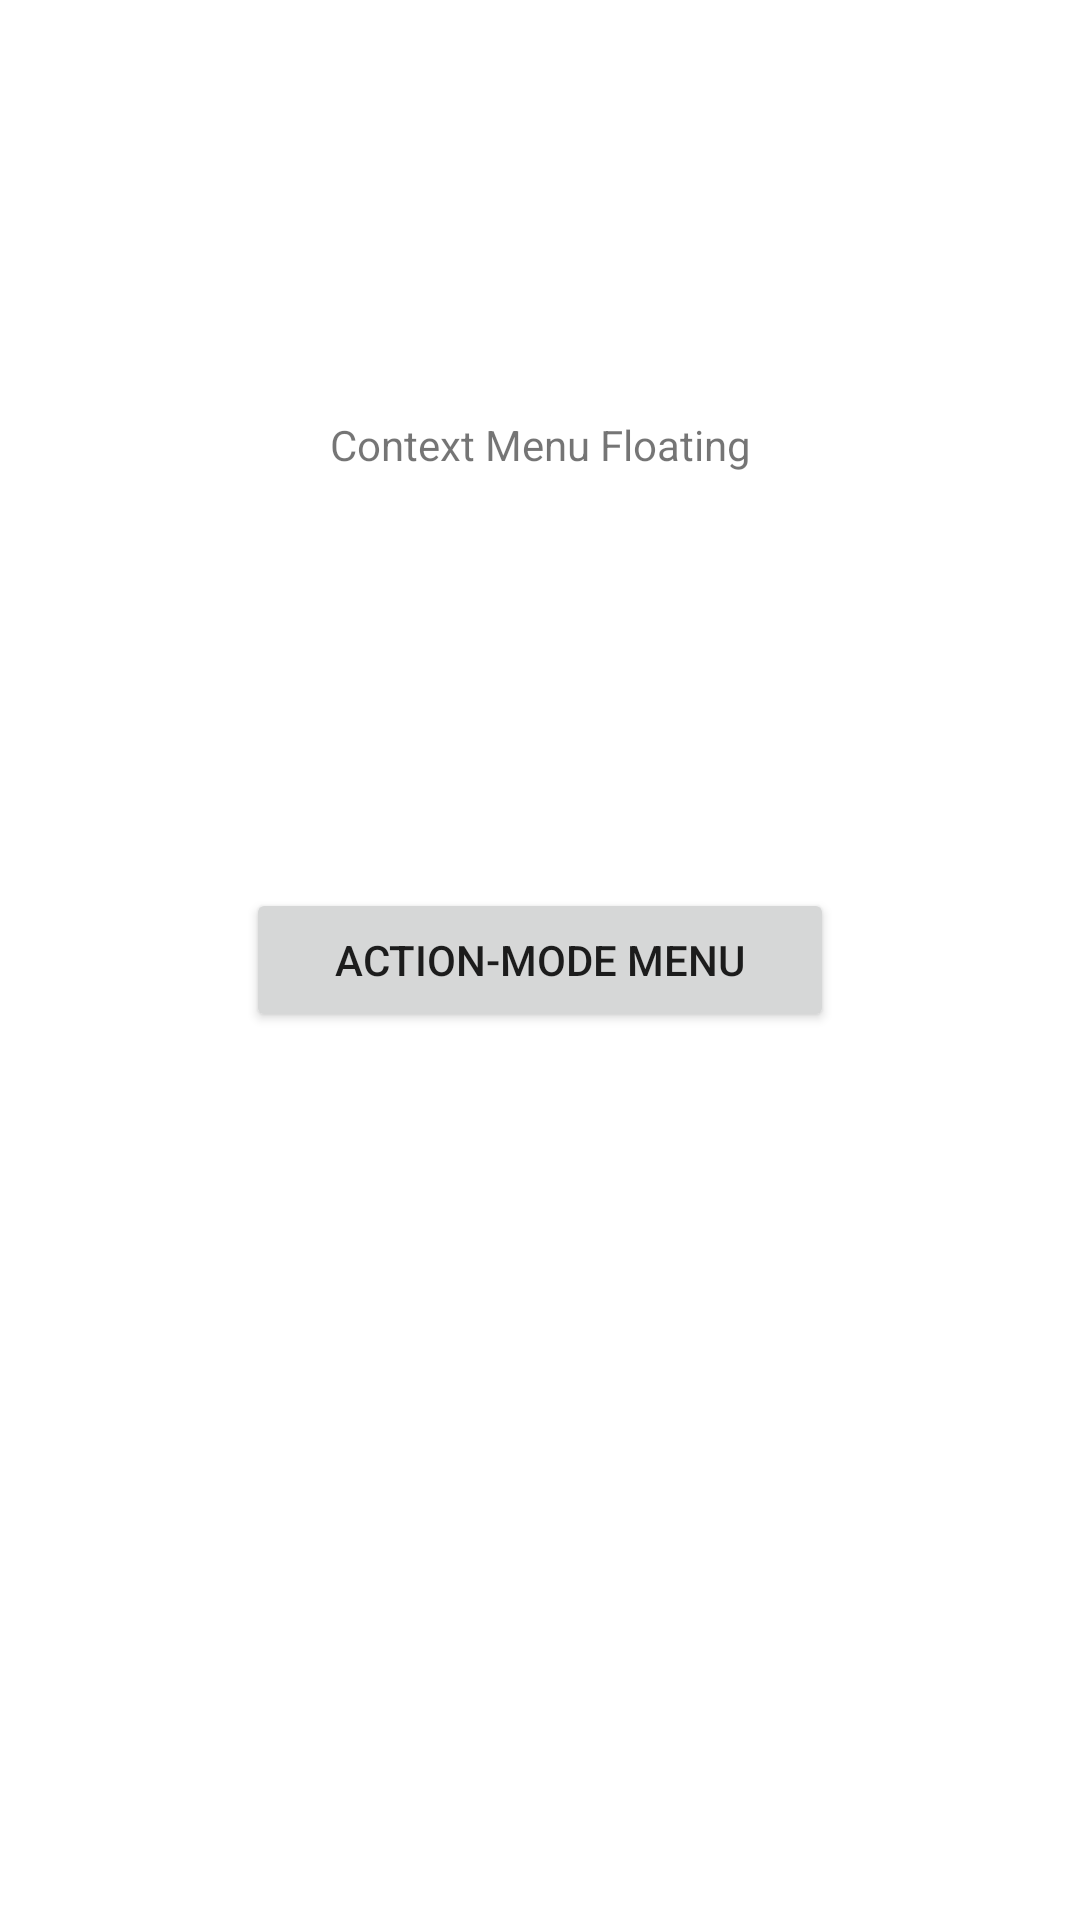

The Android layout XML behind this screen, and the referenced resources:
<!-- AndroidManifest.xml: application theme Theme.MenuDemo -->
<!-- res/layout/activity_contextmenu_actionmode.xml -->
<?xml version="1.0" encoding="utf-8"?>
<androidx.constraintlayout.widget.ConstraintLayout
    xmlns:android="http://schemas.android.com/apk/res/android"
    xmlns:app="http://schemas.android.com/apk/res-auto"
    xmlns:tools="http://schemas.android.com/tools"
    android:layout_width="match_parent"
    android:layout_height="match_parent"
    tools:context=".ContextMenuActionModeActivity">

    <TextView
        android:id="@+id/contextmenu_floating_textview"
        android:layout_width="wrap_content"
        android:layout_height="wrap_content"
        android:text="Context Menu Floating"
        app:layout_constraintBottom_toTopOf="@+id/contextmenu_actionmode_button"
        app:layout_constraintEnd_toEndOf="parent"
        app:layout_constraintStart_toStartOf="parent"
        app:layout_constraintTop_toTopOf="parent" />

    <Button
        android:id="@+id/contextmenu_actionmode_button"
        android:layout_width="196dp"
        android:layout_height="48dp"
        android:text="ACTION-MODE MENU"
        app:layout_constraintBottom_toBottomOf="parent"
        app:layout_constraintEnd_toEndOf="parent"
        app:layout_constraintStart_toStartOf="parent"
        app:layout_constraintTop_toTopOf="parent" />

</androidx.constraintlayout.widget.ConstraintLayout>
<!-- resources referenced by this layout -->
<resources>
  <style name="Theme.MenuDemo" parent="Theme.MaterialComponents.DayNight.DarkActionBar">
          
          <item name="colorPrimary">@color/purple_500</item>
          <item name="colorPrimaryVariant">@color/purple_700</item>
          <item name="colorOnPrimary">@color/white</item>
          
          <item name="colorSecondary">@color/teal_200</item>
          <item name="colorSecondaryVariant">@color/teal_700</item>
          <item name="colorOnSecondary">@color/black</item>
          
          <item name="android:statusBarColor" tools:targetApi="l">?attr/colorPrimaryVariant</item>
          
      </style>
  <!-- not gathered from this repository: default colours our renderer supplied (Android Studio template values) -->
  <color name="purple_500">#FF6200EE</color>
  <color name="purple_700">#FF3700B3</color>
  <color name="teal_200">#FF03DAC5</color>
  <color name="teal_700">#FF018786</color>
  <color name="black">#FF000000</color>
  <color name="white">#FFFFFFFF</color>
</resources>
